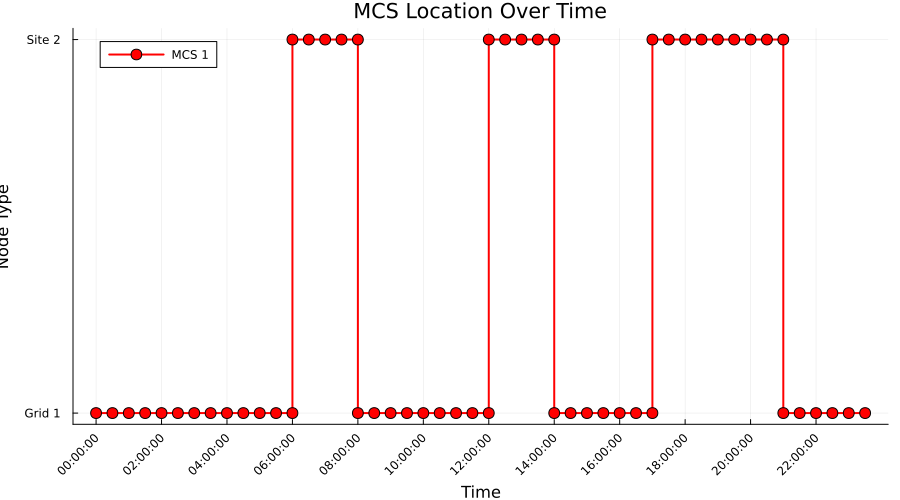

The data file committed next to this chart (first rows):
Time_Period, Time_Label, MCS_1_Location, MCS_1_Location_Type
1, 00:00:00, 1, Grid
2, 00:30:00, 1, Grid
3, 01:00:00, 1, Grid
4, 01:30:00, 1, Grid
5, 02:00:00, 1, Grid
6, 02:30:00, 1, Grid
7, 03:00:00, 1, Grid
8, 03:30:00, 1, Grid
9, 04:00:00, 1, Grid
10, 04:30:00, 1, Grid
11, 05:00:00, 1, Grid
12, 05:30:00, 1, Grid
13, 06:00:00, 2, Construction
14, 06:30:00, 2, Construction
15, 07:00:00, 2, Construction
16, 07:30:00, 2, Construction
17, 08:00:00, 1, Grid
18, 08:30:00, 1, Grid
19, 09:00:00, 1, Grid
20, 09:30:00, 1, Grid
21, 10:00:00, 1, Grid
22, 10:30:00, 1, Grid
23, 11:00:00, 1, Grid
24, 11:30:00, 1, Grid
25, 12:00:00, 2, Construction
26, 12:30:00, 2, Construction
27, 13:00:00, 2, Construction
28, 13:30:00, 2, Construction
29, 14:00:00, 1, Grid
30, 14:30:00, 1, Grid
31, 15:00:00, 1, Grid
32, 15:30:00, 1, Grid
33, 16:00:00, 1, Grid
34, 16:30:00, 1, Grid
35, 17:00:00, 2, Construction
36, 17:30:00, 2, Construction
37, 18:00:00, 2, Construction
38, 18:30:00, 2, Construction
39, 19:00:00, 2, Construction
40, 19:30:00, 2, Construction
41, 20:00:00, 2, Construction
42, 20:30:00, 2, Construction
43, 21:00:00, 1, Grid
44, 21:30:00, 1, Grid
45, 22:00:00, 1, Grid
46, 22:30:00, 1, Grid
47, 23:00:00, 1, Grid
48, 23:30:00, 1, Grid
